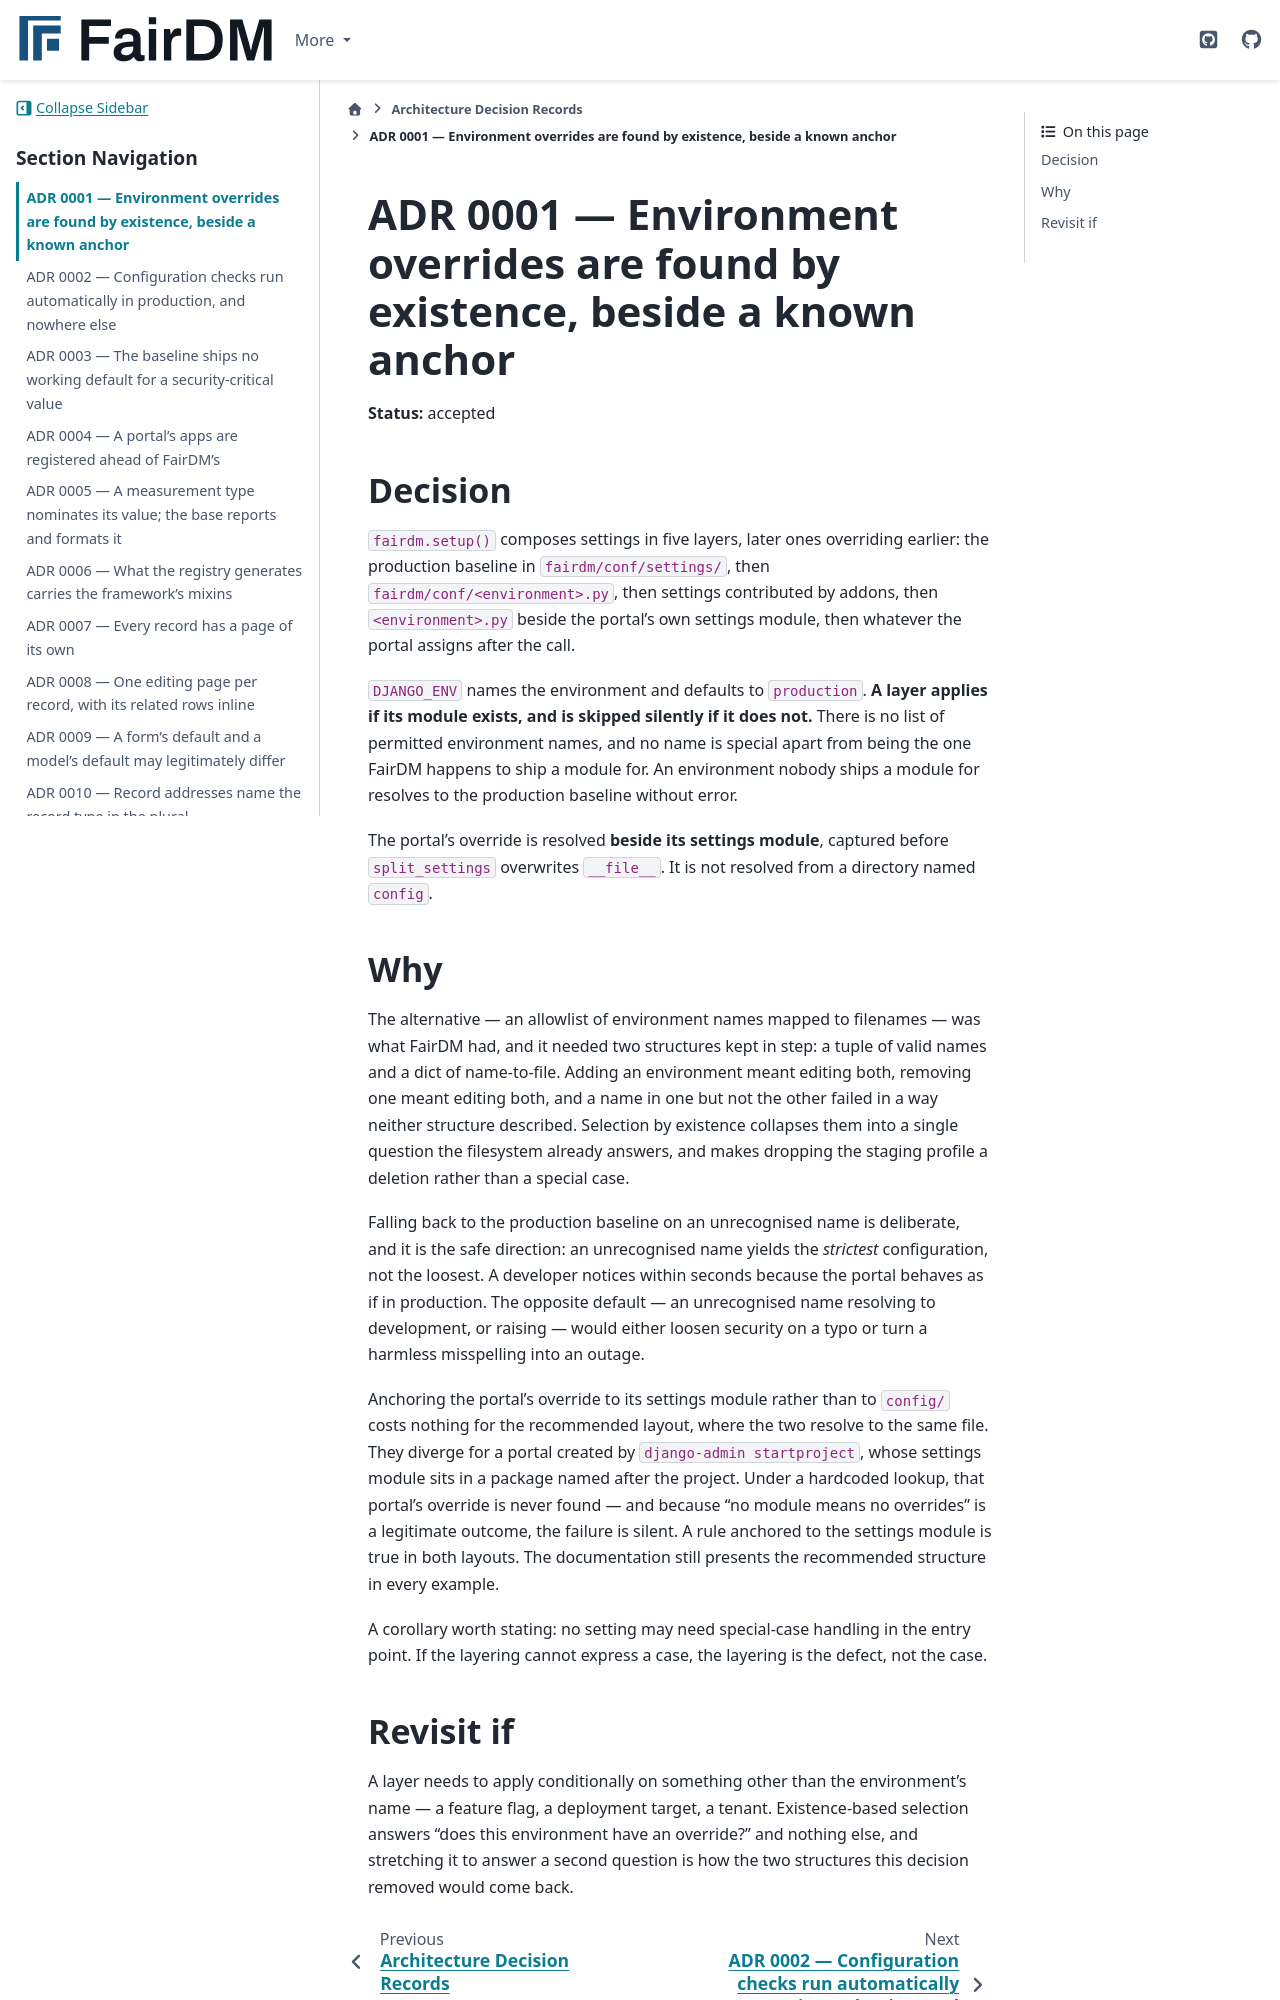

repository: FAIR-DM/fairdm · page: 0.4/adr/0001-environment-overrides-are-found-by-existence.html · generator: sphinx

# ADR 0001 — Environment overrides are found by existence, beside a known anchor

**Status:** accepted

## Decision

`fairdm.setup()` composes settings in five layers, later ones overriding earlier: the production
baseline in `fairdm/conf/settings/`, then `fairdm/conf/<environment>.py`, then settings contributed
by addons, then `<environment>.py` beside the portal's own settings module, then whatever the portal
assigns after the call.

`DJANGO_ENV` names the environment and defaults to `production`. **A layer applies if its module
exists, and is skipped silently if it does not.** There is no list of permitted environment names,
and no name is special apart from being the one FairDM happens to ship a module for. An environment
nobody ships a module for resolves to the production baseline without error.

The portal's override is resolved **beside its settings module**, captured before `split_settings`
overwrites `__file__`. It is not resolved from a directory named `config`.

## Why

The alternative — an allowlist of environment names mapped to filenames — was what FairDM had, and
it needed two structures kept in step: a tuple of valid names and a dict of name-to-file. Adding an
environment meant editing both, removing one meant editing both, and a name in one but not the other
failed in a way neither structure described. Selection by existence collapses them into a single
question the filesystem already answers, and makes dropping the staging profile a deletion rather
than a special case.

Falling back to the production baseline on an unrecognised name is deliberate, and it is the safe
direction: an unrecognised name yields the *strictest* configuration, not the loosest. A developer
notices within seconds because the portal behaves as if in production. The opposite default — an
unrecognised name resolving to development, or raising — would either loosen security on a typo or
turn a harmless misspelling into an outage.

Anchoring the portal's override to its settings module rather than to `config/` costs nothing for the
recommended layout, where the two resolve to the same file. They diverge for a portal created by
`django-admin startproject`, whose settings module sits in a package named after the project. Under a
hardcoded lookup, that portal's override is never found — and because "no module means no overrides"
is a legitimate outcome, the failure is silent. A rule anchored to the settings module is true in
both layouts. The documentation still presents the recommended structure in every example.

A corollary worth stating: no setting may need special-case handling in the entry point. If the
layering cannot express a case, the layering is the defect, not the case.
